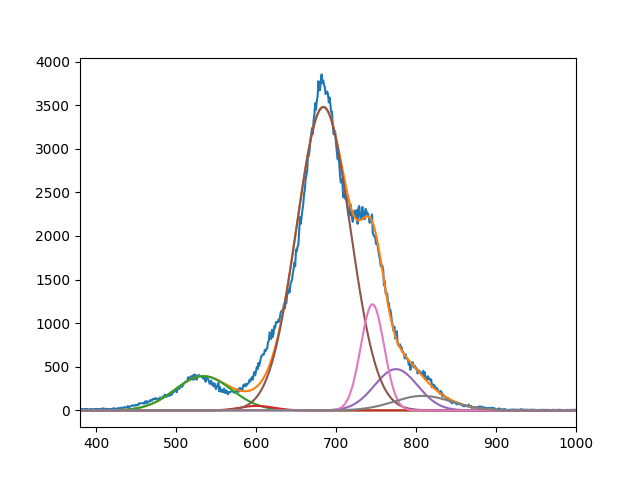

The file beside this chart, header and first rows:
3.933034319514589470e+02, 5.191605301759258140e+01, 3.478567992493419297e+03, 4.730852469791050794e+02, 1.216659869858747243e+03, 1.666824021706483734e+02
5.339999998500204583e+02, 6.009999999976721483e+02, 6.842349871379946080e+02, 7.749999999999996589e+02, 7.456010267757242218e+02, 8.082746454687329560e+02
4.999999999999999289e+01, 2.936635746228991195e+01, 4.724695269196907788e+01, 3.800989986329663850e+01, 2.062832134110752591e+01, 5.094928555585379826e+01
